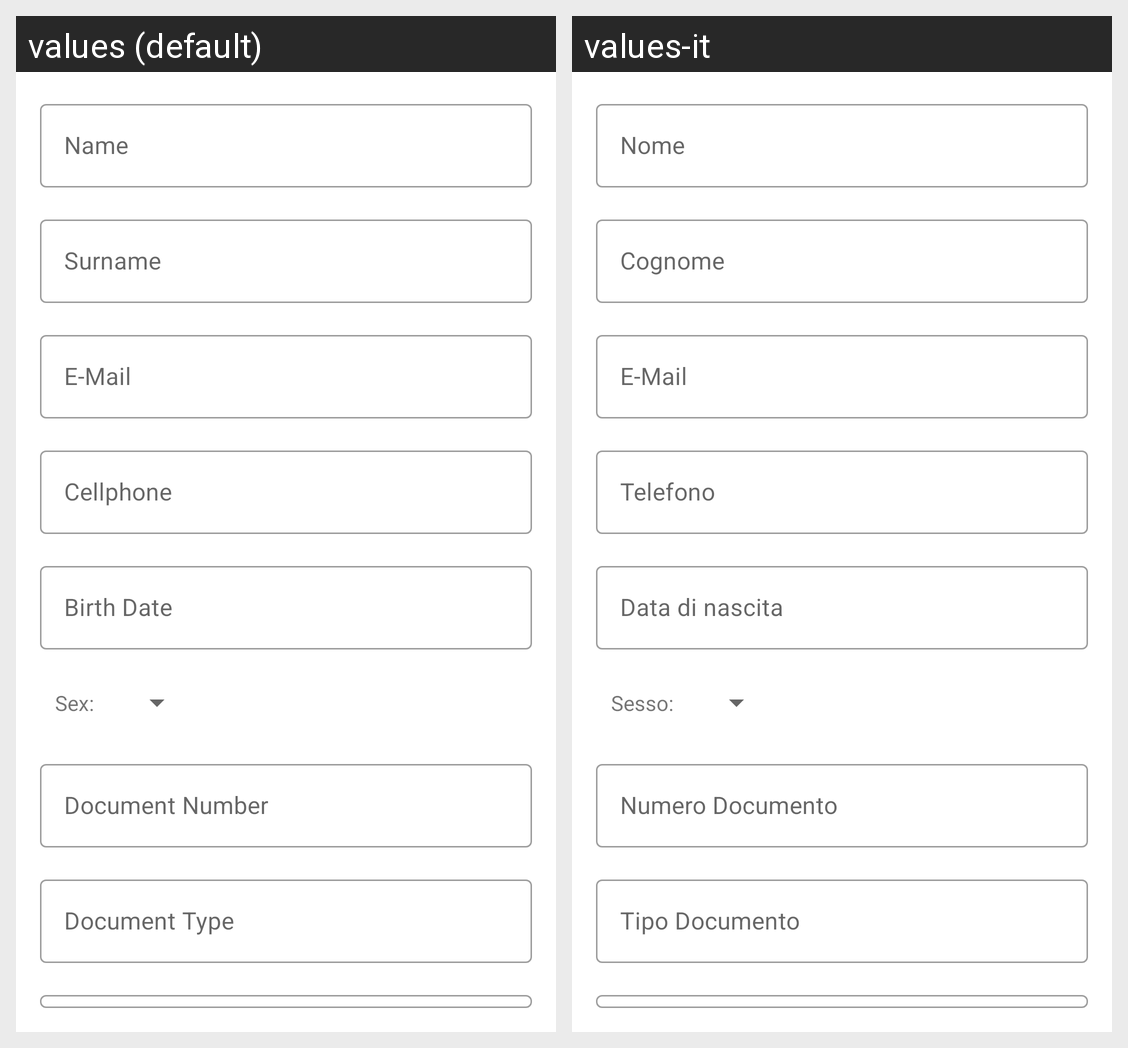

Here is an Android app screen in its default locale and in the app's own translations. Write out the translated-string differences for the strings that appear on this screen.
Android screen res/layout/fragment_profile.xml rendered under 2 locales, left to right: values (default), values-it. Device: Nexus 5 (rendered at 1080×1920; each locale shown at half size, 540×960, under a caption strip naming it); theme AppTheme.
Strings drawn on this screen, with the default value and each locale's value (text and hints the layout hard-codes, and strings that could not be matched under every locale, appear in the picture but are not listed):

name
  values: Name
  values-it: Nome

surname
  values: Surname
  values-it: Cognome

email
  values: E-Mail
  values-it: E-Mail  [not translated; the default value is used]

cellphone_ins
  values: Cellphone
  values-it: Telefono

birth_date
  values: Birth Date
  values-it: Data di nascita

sex
  values: Sex:
  values-it: Sesso:

doc_number
  values: Document Number
  values-it: Numero Documento

doc_type
  values: Document Type
  values-it: Tipo Documento
